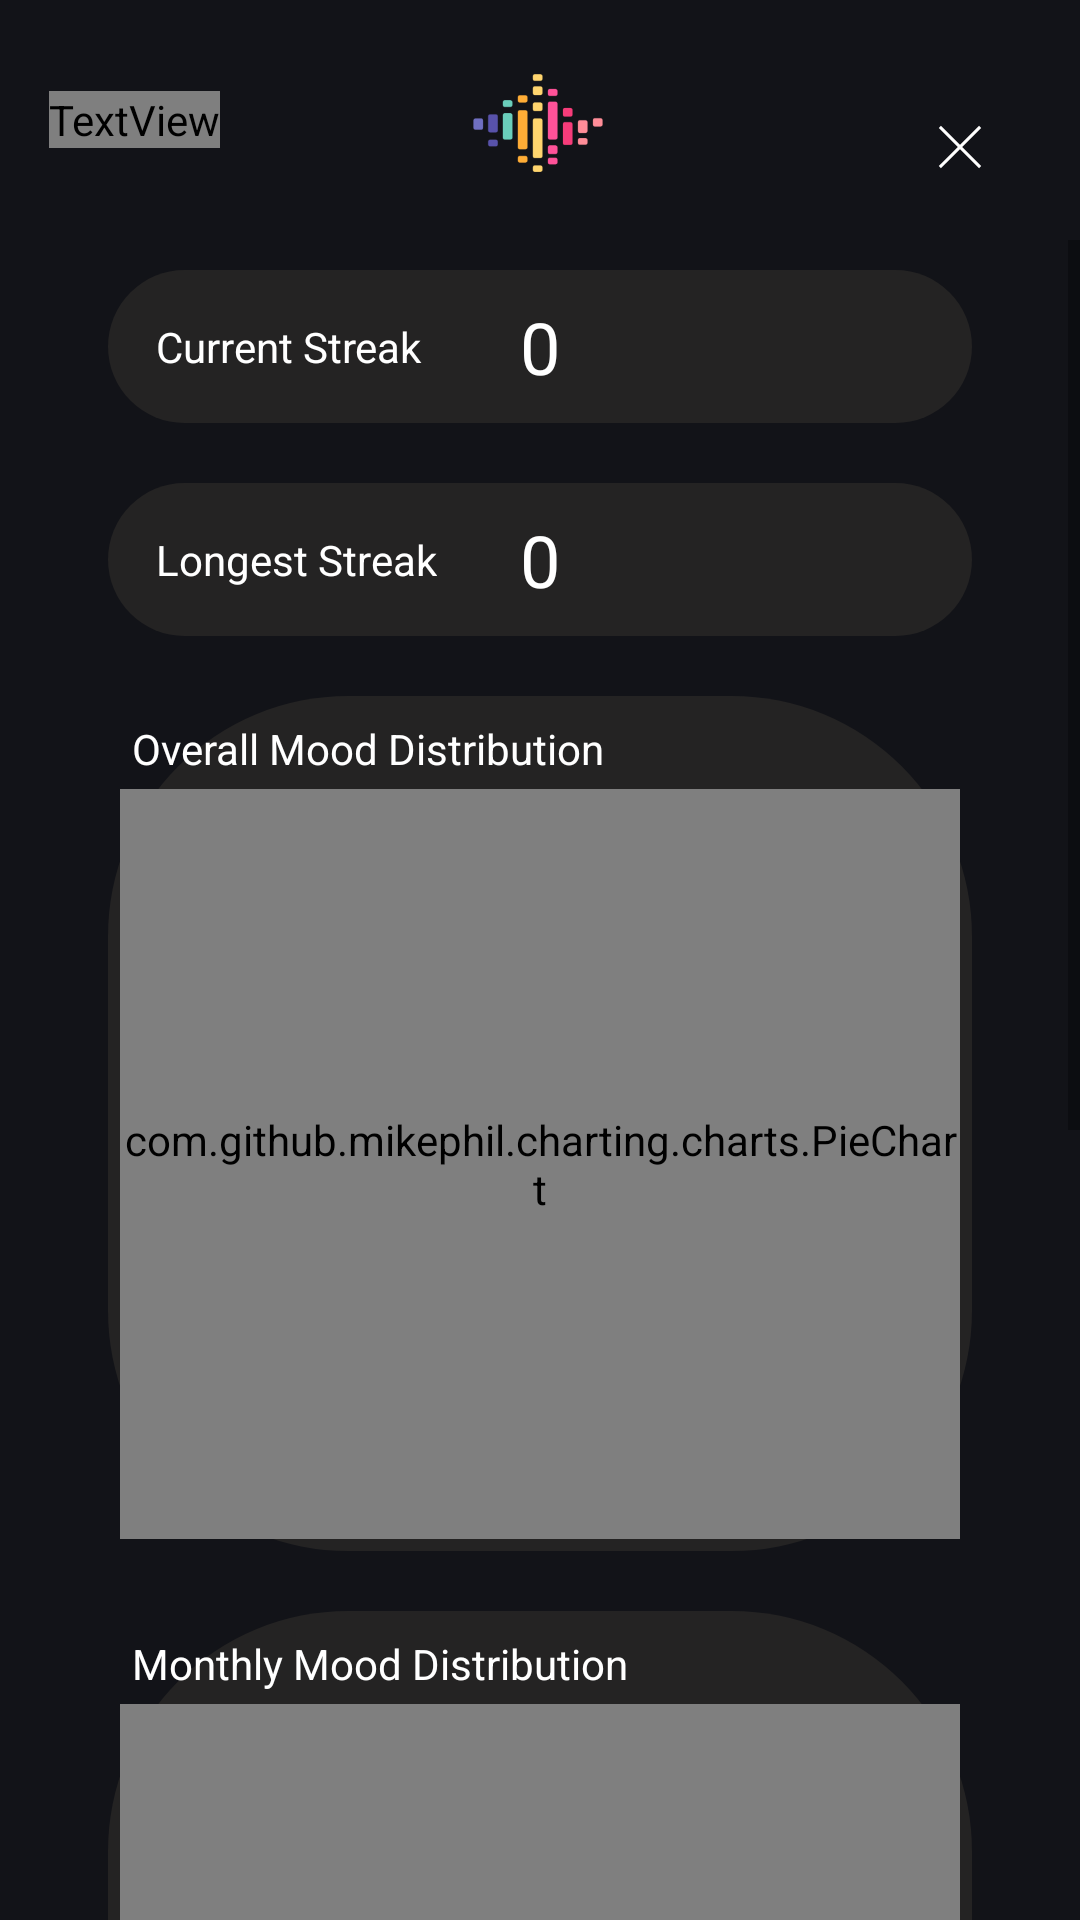

Reconstruct the res/layout file that produces this screen, plus the resources it refers to.
<!-- AndroidManifest.xml: application theme Theme.Bread -->
<!-- res/layout/fragment_analytics.xml -->
<?xml version="1.0" encoding="utf-8"?>
<androidx.constraintlayout.widget.ConstraintLayout xmlns:android="http://schemas.android.com/apk/res/android"
    xmlns:app="http://schemas.android.com/apk/res-auto"
    xmlns:tools="http://schemas.android.com/tools"
    android:layout_width="match_parent"
    android:layout_height="match_parent"
    android:background="#121318"
    tools:context=".fragment.AnalyticsFragment">

    <ImageView
        android:id="@+id/sentio_logo"
        android:layout_width="94dp"
        android:layout_height="74dp"
        android:scaleType="centerCrop"
        android:scaleX="0.75"
        android:scaleY="0.75"
        app:layout_constraintBottom_toBottomOf="parent"
        app:layout_constraintEnd_toEndOf="parent"
        app:layout_constraintHorizontal_bias="0.498"
        app:layout_constraintStart_toStartOf="parent"
        app:layout_constraintTop_toTopOf="parent"
        app:layout_constraintVertical_bias="0.007"
        app:srcCompat="@mipmap/sound_wave_layer" />

    <ImageView
        android:id="@+id/analytics_close_button"
        android:layout_width="48dp"
        android:layout_height="48dp"
        android:layout_margin="5dp"
        android:background="?attr/selectableItemBackgroundBorderless"
        android:contentDescription="Close"
        android:elevation="10dp"
        android:padding="10dp"
        android:src="@drawable/ic_close"
        app:layout_constraintBottom_toBottomOf="@+id/sentio_logo"
        app:layout_constraintEnd_toEndOf="parent"
        app:layout_constraintHorizontal_bias="0.855"
        app:layout_constraintStart_toEndOf="@+id/sentio_logo"
        app:layout_constraintTop_toTopOf="@+id/sentio_logo"
        app:layout_constraintVertical_bias="1.0" />

    <TextView
        android:id="@+id/analytics_heading_text"
        android:layout_width="wrap_content"
        android:layout_height="wrap_content"
        android:fontFamily="@font/righteous"
        android:text="Analytics"
        android:textSize="20sp"
        app:layout_constraintBottom_toBottomOf="parent"
        app:layout_constraintEnd_toEndOf="parent"
        app:layout_constraintHorizontal_bias="0.054"
        app:layout_constraintStart_toStartOf="parent"
        app:layout_constraintTop_toTopOf="parent"
        app:layout_constraintVertical_bias="0.049" />

    <ScrollView
        android:id="@+id/scrollView2"
        android:layout_width="match_parent"
        android:layout_height="match_parent"
        android:layout_marginTop="80dp"
        app:layout_constraintStart_toStartOf="parent"
        app:layout_constraintTop_toBottomOf="@+id/sentio_logo">

        <LinearLayout
            android:layout_width="match_parent"
            android:layout_height="wrap_content"
            android:orientation="vertical">

            <androidx.constraintlayout.widget.ConstraintLayout
                android:id="@+id/analytics_layout2"
                android:layout_width="match_parent"
                android:layout_height="wrap_content"
                android:layout_marginHorizontal="36dp"
                android:layout_marginVertical="10dp"
                android:background="@drawable/rounded"
                android:padding="8dp">

                <TextView
                    android:id="@+id/streak_heading_text"
                    android:layout_width="wrap_content"
                    android:layout_height="wrap_content"
                    android:padding="8dp"
                    android:text="Current Streak"
                    android:textColor="@color/white"
                    android:textSize="14sp"
                    app:layout_constraintStart_toStartOf="parent"
                    app:layout_constraintTop_toTopOf="parent" />

                <TextView
                    android:id="@+id/streak_text"
                    android:layout_width="wrap_content"
                    android:layout_height="wrap_content"
                    android:text="0"
                    android:textColor="@color/white"
                    android:textSize="24sp"
                    app:layout_constraintBottom_toBottomOf="parent"

                    app:layout_constraintEnd_toEndOf="parent"
                    app:layout_constraintStart_toStartOf="parent"
                    app:layout_constraintTop_toTopOf="parent" />

            </androidx.constraintlayout.widget.ConstraintLayout>

            <androidx.constraintlayout.widget.ConstraintLayout
                android:id="@+id/analytics_layout7"
                android:layout_width="match_parent"
                android:layout_height="wrap_content"
                android:layout_marginHorizontal="36dp"
                android:layout_marginVertical="10dp"
                android:background="@drawable/rounded"
                android:padding="8dp">

                <TextView
                    android:id="@+id/longest_streak_heading_text"
                    android:layout_width="wrap_content"
                    android:layout_height="wrap_content"
                    android:padding="8dp"
                    android:text="Longest Streak"
                    android:textColor="@color/white"
                    android:textSize="14sp"
                    app:layout_constraintStart_toStartOf="parent"
                    app:layout_constraintTop_toTopOf="parent" />

                <TextView
                    android:id="@+id/longest_streak_text"
                    android:layout_width="wrap_content"
                    android:layout_height="wrap_content"
                    android:text="0"
                    android:textColor="@color/white"
                    android:textSize="24sp"
                    app:layout_constraintBottom_toBottomOf="parent"

                    app:layout_constraintEnd_toEndOf="parent"
                    app:layout_constraintStart_toStartOf="parent"
                    app:layout_constraintTop_toTopOf="parent" />

            </androidx.constraintlayout.widget.ConstraintLayout>

            <androidx.constraintlayout.widget.ConstraintLayout
                android:id="@+id/analytics_layout"
                android:layout_width="match_parent"
                android:layout_height="wrap_content"
                android:layout_marginHorizontal="36dp"
                android:layout_marginVertical="10dp"
                android:background="@drawable/rounded"
                android:padding="4dp">

                <TextView
                    android:id="@+id/pie_heading_text"
                    android:layout_width="wrap_content"
                    android:layout_height="wrap_content"
                    android:padding="4dp"
                    android:text="Overall Mood Distribution"
                    android:textColor="@color/white"
                    android:textSize="14sp"
                    app:layout_constraintStart_toStartOf="parent"
                    app:layout_constraintTop_toTopOf="parent" />

                <com.github.mikephil.charting.charts.PieChart
                    android:id="@+id/pie_chart"
                    android:layout_width="match_parent"
                    android:layout_height="250dp"
                    app:layout_constraintBottom_toBottomOf="parent"
                    app:layout_constraintEnd_toEndOf="parent"
                    app:layout_constraintStart_toStartOf="parent"
                    app:layout_constraintTop_toBottomOf="@+id/pie_heading_text" />
            </androidx.constraintlayout.widget.ConstraintLayout>

            <androidx.constraintlayout.widget.ConstraintLayout
                android:id="@+id/analytics_layout3"
                android:layout_width="match_parent"
                android:layout_height="wrap_content"
                android:layout_marginHorizontal="36dp"
                android:layout_marginVertical="10dp"
                android:background="@drawable/rounded"
                android:padding="4dp">

                <TextView
                    android:id="@+id/bar_heading_text"
                    android:layout_width="wrap_content"
                    android:layout_height="wrap_content"
                    android:padding="4dp"
                    android:text="Monthly Mood Distribution"
                    android:textColor="@color/white"
                    android:textSize="14sp"
                    app:layout_constraintStart_toStartOf="parent"
                    app:layout_constraintTop_toTopOf="parent" />

                <com.github.mikephil.charting.charts.BarChart
                    android:id="@+id/bar_monthly_chart"
                    android:layout_width="match_parent"
                    android:layout_height="250dp"
                    app:layout_constraintBottom_toBottomOf="parent"
                    app:layout_constraintEnd_toEndOf="parent"
                    app:layout_constraintStart_toStartOf="parent"
                    app:layout_constraintTop_toBottomOf="@+id/bar_heading_text" />

            </androidx.constraintlayout.widget.ConstraintLayout>

            <androidx.constraintlayout.widget.ConstraintLayout
                android:id="@+id/analytics_layout4"
                android:layout_width="match_parent"
                android:layout_height="wrap_content"
                android:layout_marginHorizontal="36dp"
                android:layout_marginVertical="10dp"
                android:background="@drawable/rounded"
                android:padding="4dp">

                <TextView
                    android:id="@+id/line_heading_text"
                    android:layout_width="wrap_content"
                    android:layout_height="wrap_content"
                    android:padding="4dp"
                    android:text="Monthly Mood Trend"
                    android:textColor="@color/white"
                    android:textSize="14sp"
                    app:layout_constraintStart_toStartOf="parent"
                    app:layout_constraintTop_toTopOf="parent" />

                <com.github.mikephil.charting.charts.LineChart
                    android:id="@+id/line_monthly_chart"
                    android:layout_width="match_parent"
                    android:layout_height="250dp"
                    app:layout_constraintBottom_toBottomOf="parent"
                    app:layout_constraintEnd_toEndOf="parent"
                    app:layout_constraintStart_toStartOf="parent"
                    app:layout_constraintTop_toBottomOf="@+id/line_heading_text" />

            </androidx.constraintlayout.widget.ConstraintLayout>

        </LinearLayout>
    </ScrollView>


</androidx.constraintlayout.widget.ConstraintLayout>
<!-- resources referenced by this layout -->
<resources>
  <color name="white">#FFFFFFFF</color>
  <!-- drawable ic_close (drawable) -->
  <?xml version="1.0" encoding="utf-8"?>
  <layer-list xmlns:android="http://schemas.android.com/apk/res/android">
  
      <item
          android:left="4dp"
          android:right="4dp"
          >
          <rotate
              android:fromDegrees="135"
              android:pivotX="50%"
              android:pivotY="50%"
              android:toDegrees="135">
              <shape android:shape="line">
                  <stroke android:width="1dp" android:color="@color/white" />
              </shape>
          </rotate>
      </item>
      <item
          android:left="4dp"
          android:right="4dp"
          >
          <rotate
              android:fromDegrees="45"
              android:pivotX="50%"
              android:pivotY="50%"
              android:toDegrees="45">
              <shape android:shape="line">
                  <stroke android:width="1dp" android:color="@color/white" />
              </shape>
          </rotate>
      </item>
  </layer-list>
  <!-- drawable rounded (drawable) -->
  <?xml version="1.0" encoding="utf-8"?>
  <shape xmlns:android="http://schemas.android.com/apk/res/android">
      <solid android:color="@color/navbar"/>  
      <corners android:radius="80dp"/>  
  
  </shape>
  <!-- mipmap sound_wave_layer: webp bitmap (mipmap-hdpi, 1634 bytes) -->
  <style name="Theme.Bread" parent="Base.Theme.Bread" />
  <color name="navbar">#242323</color>
  <style name="Base.Theme.Bread" parent="Theme.MaterialComponents.DayNight.NoActionBar">
          
          
      </style>
</resources>
